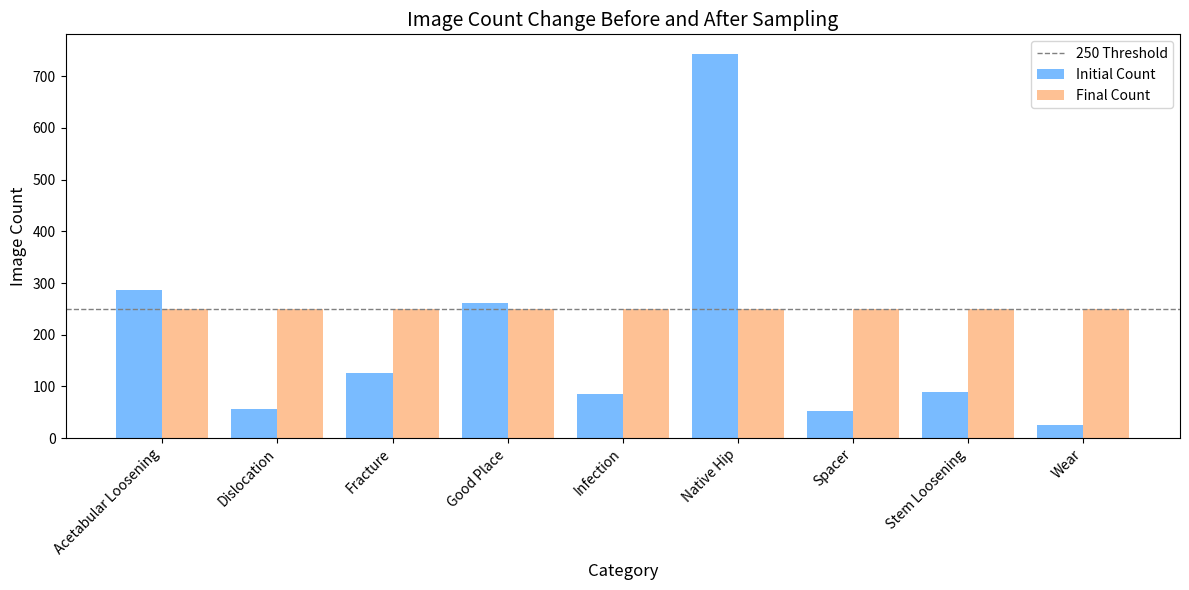

The matplotlib source for this figure:
import numpy as np
import pandas as pd
import matplotlib.pyplot as plt

# 初始数据：每个类别的图像数量
categories = ['Acetabular Loosening', 'Dislocation', 'Fracture', 'Good Place', 
              'Infection', 'Native Hip', 'Spacer', 'Stem Loosening', 'Wear']
initial_counts = [287, 57, 125, 261, 85, 744, 53, 90, 25]

# 将数据存储为 DataFrame
df = pd.DataFrame({'Category': categories, 'Initial Count': initial_counts})

# 下采样和上采样
desired_count = 250
df['Final Count'] = df['Initial Count'].apply(lambda x: desired_count if x > desired_count else x)
df['Final Count'] = df['Final Count'].apply(lambda x: desired_count if x < desired_count else x)

# 设置图像大小
plt.figure(figsize=(12, 6))
bar_width = 0.4
index = np.arange(len(categories))

# 绘制初始数量的柱状图
plt.bar(index, df['Initial Count'], bar_width, color='#79BBFF', label='Initial Count')

# 绘制最终数量的柱状图
plt.bar(index + bar_width, df['Final Count'], bar_width, color='#FEC194', label='Final Count')

# 添加一条虚线，表示 250 处
plt.axhline(y=250, color='gray', linestyle='--', linewidth=1, label='250 Threshold')

# 添加标题和标签
plt.title('Image Count Change Before and After Sampling', fontsize=14)
plt.xlabel('Category', fontsize=12)
plt.ylabel('Image Count', fontsize=12)
plt.xticks(index + bar_width / 2, df['Category'], rotation=45, ha='right')

# 添加图例
plt.legend()

# 保存图像到当前路径
plt.tight_layout()
plt.savefig('image_count_comparison_with_arrows_and_threshold.png')  # 保存图片为PNG格式
plt.show()
